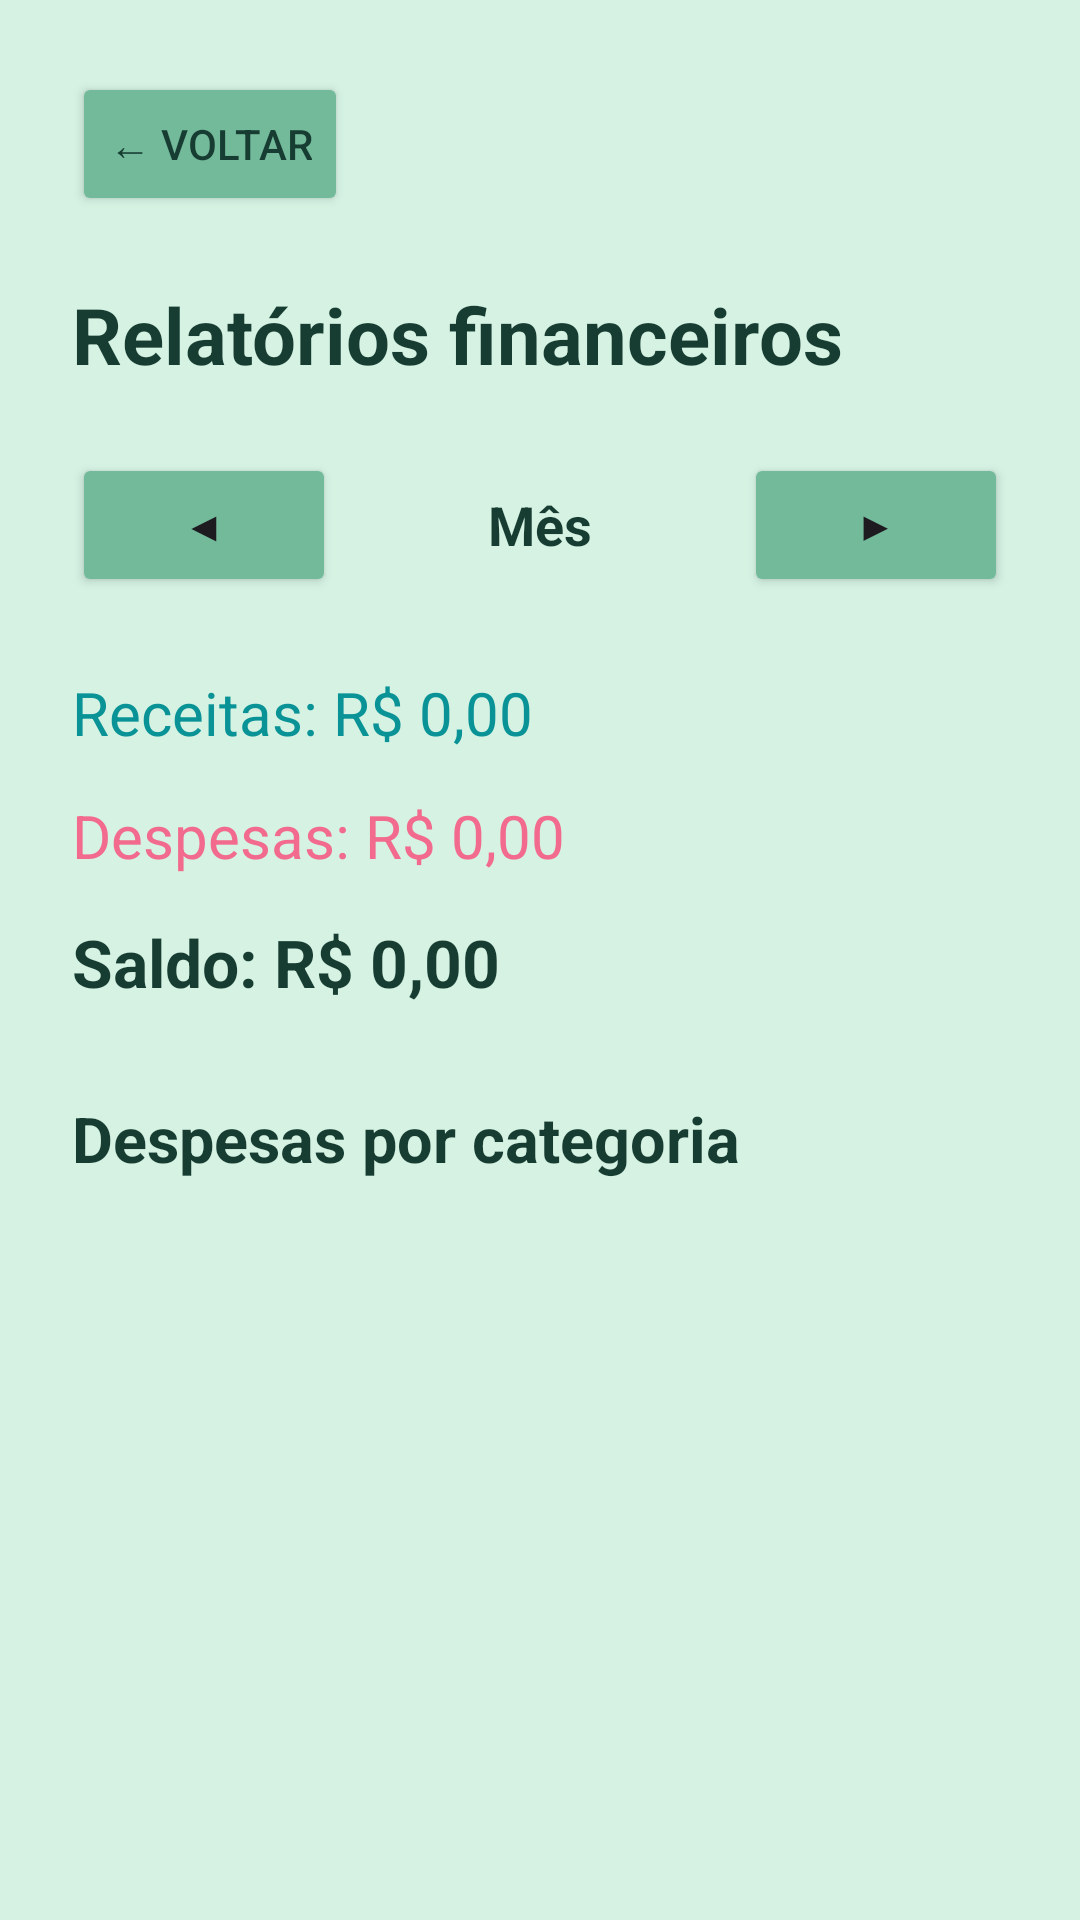

Write the Android layout XML for this screen, with the resource values it uses.
<!-- AndroidManifest.xml: application theme Theme.ControleFinanceiro -->
<!-- res/layout/activity_relatorios.xml -->
<ScrollView
    xmlns:android="http://schemas.android.com/apk/res/android"
    android:layout_width="match_parent"
    android:layout_height="match_parent"
    android:background="@color/cor_fundo">

    <LinearLayout
        android:layout_width="match_parent"
        android:layout_height="wrap_content"
        android:orientation="vertical"
        android:padding="24dp">

        <Button
            android:id="@+id/btnVoltarRelatorios"
            android:layout_width="wrap_content"
            android:layout_height="wrap_content"
            android:text="← Voltar"
            android:backgroundTint="@color/cor_botoes"
            android:textColor="@color/cor_texto"/>

        <TextView
            android:layout_width="match_parent"
            android:layout_height="wrap_content"
            android:layout_marginTop="22dp"
            android:text="Relatórios financeiros"
            android:textSize="26sp"
            android:textStyle="bold"
            android:textColor="@color/cor_texto"/>

        <LinearLayout
            android:layout_width="match_parent"
            android:layout_height="wrap_content"
            android:layout_marginTop="22dp"
            android:orientation="horizontal"
            android:gravity="center_vertical">

            <Button
                android:id="@+id/btnMesAnterior"
                android:layout_width="wrap_content"
                android:layout_height="wrap_content"
                android:text="◀"
                android:backgroundTint="@color/cor_botoes"/>

            <TextView
                android:id="@+id/txtMesRelatorio"
                android:layout_width="0dp"
                android:layout_height="wrap_content"
                android:layout_weight="1"
                android:gravity="center"
                android:text="Mês"
                android:textSize="18sp"
                android:textStyle="bold"
                android:textColor="@color/cor_texto"/>

            <Button
                android:id="@+id/btnProximoMes"
                android:layout_width="wrap_content"
                android:layout_height="wrap_content"
                android:text="▶"
                android:backgroundTint="@color/cor_botoes"/>

        </LinearLayout>

        <TextView
            android:id="@+id/txtReceitasRelatorio"
            android:layout_width="match_parent"
            android:layout_height="wrap_content"
            android:layout_marginTop="25dp"
            android:text="Receitas: R$ 0,00"
            android:textSize="20sp"
            android:textColor="@color/cor_receita"/>

        <TextView
            android:id="@+id/txtDespesasRelatorio"
            android:layout_width="match_parent"
            android:layout_height="wrap_content"
            android:layout_marginTop="14dp"
            android:text="Despesas: R$ 0,00"
            android:textSize="20sp"
            android:textColor="@color/cor_despesa"/>

        <TextView
            android:id="@+id/txtSaldoRelatorio"
            android:layout_width="match_parent"
            android:layout_height="wrap_content"
            android:layout_marginTop="14dp"
            android:text="Saldo: R$ 0,00"
            android:textSize="22sp"
            android:textStyle="bold"
            android:textColor="@color/cor_texto"/>

        <TextView
            android:layout_width="match_parent"
            android:layout_height="wrap_content"
            android:layout_marginTop="30dp"
            android:text="Despesas por categoria"
            android:textSize="21sp"
            android:textStyle="bold"
            android:textColor="@color/cor_texto"/>

        <LinearLayout
            android:id="@+id/listaCategoriasRelatorio"
            android:layout_width="match_parent"
            android:layout_height="wrap_content"
            android:layout_marginTop="12dp"
            android:orientation="vertical"/>

    </LinearLayout>

</ScrollView>
<!-- resources referenced by this layout -->
<resources>
  <color name="cor_botoes">#73BA9B</color>
  <color name="cor_despesa">#f26a8d</color>
  <color name="cor_fundo">#D5F2E3</color>
  <color name="cor_receita">#0a9396</color>
  <color name="cor_texto">#173D32</color>
  <style name="Theme.ControleFinanceiro" parent="Base.Theme.ControleFinanceiro" />
  <style name="Base.Theme.ControleFinanceiro" parent="Theme.Material3.DayNight.NoActionBar">
  
          <item name="colorPrimary">@color/cor_botoes</item>
          <item name="colorPrimaryDark">@color/cor_receita</item>
          <item name="colorAccent">@color/cor_receita</item>
  
      </style>
</resources>
